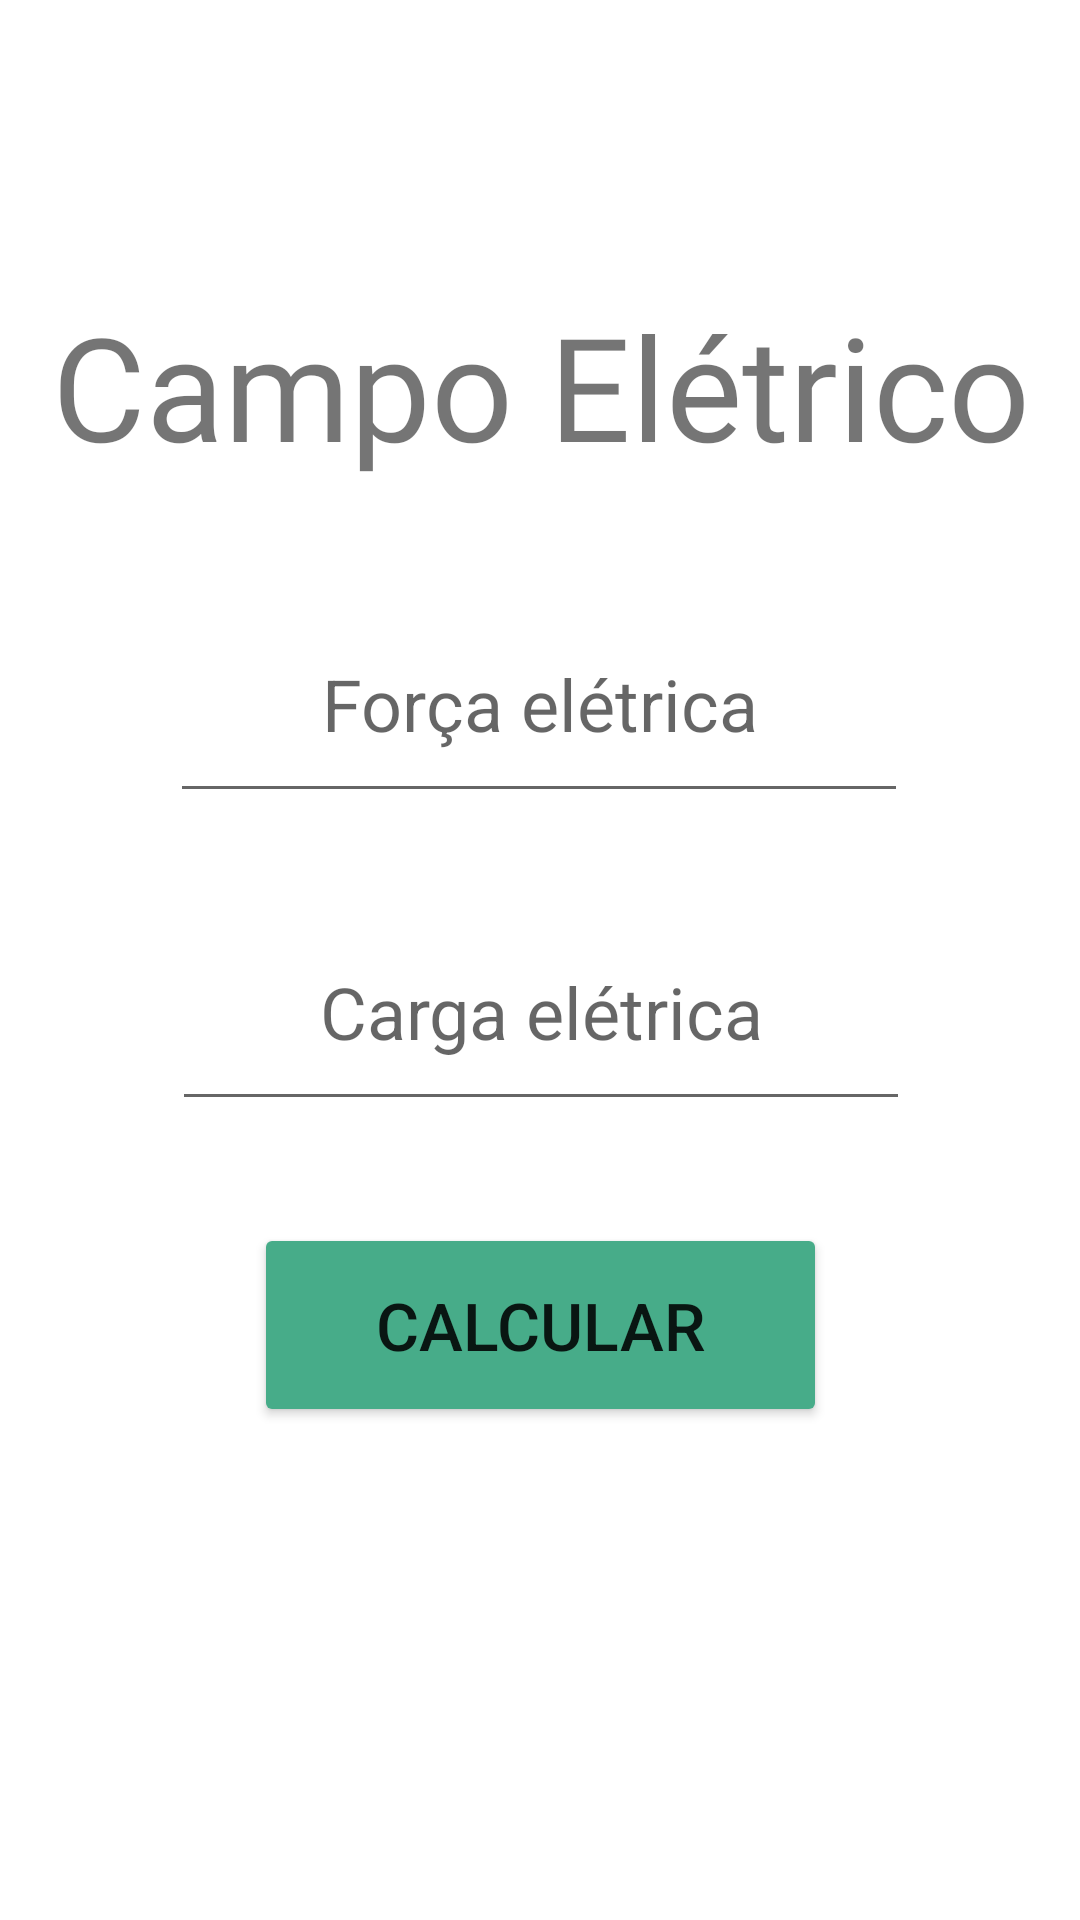

Android layout source for this screen:
<!-- AndroidManifest.xml: application theme Theme.CalculosNatureza -->
<!-- res/layout/fragment_campo_eletrico.xml -->
<?xml version="1.0" encoding="utf-8"?>
<FrameLayout xmlns:android="http://schemas.android.com/apk/res/android"
    xmlns:app="http://schemas.android.com/apk/res-auto"
    xmlns:tools="http://schemas.android.com/tools"
    android:layout_width="match_parent"
    android:layout_height="match_parent"
    tools:context=".campoEletrico">

    <androidx.constraintlayout.widget.ConstraintLayout
        android:layout_width="match_parent"
        android:layout_height="match_parent">

        <TextView
            android:id="@+id/titulo"
            android:layout_width="wrap_content"
            android:layout_height="wrap_content"
            android:fontFamily="@font/bebas_neue"
            android:text="Campo Elétrico"
            android:textSize="48sp"
            app:layout_constraintBottom_toTopOf="@+id/forcaEletrica"
            app:layout_constraintEnd_toEndOf="parent"
            app:layout_constraintHorizontal_bias="0.508"
            app:layout_constraintStart_toStartOf="parent"
            app:layout_constraintTop_toTopOf="parent"
            app:layout_constraintVertical_bias="0.738" />

        <EditText
            android:id="@+id/forcaEletrica"
            android:layout_width="246dp"
            android:layout_height="76dp"
            android:ems="10"
            android:hint="Força elétrica"
            android:inputType="textPersonName"
            android:textAlignment="center"
            android:textSize="24sp"
            app:layout_constraintBottom_toTopOf="@+id/cargaEletrica"
            app:layout_constraintEnd_toEndOf="parent"
            app:layout_constraintHorizontal_bias="0.496"
            app:layout_constraintStart_toStartOf="parent"
            app:layout_constraintTop_toTopOf="parent"
            app:layout_constraintVertical_bias="0.879" />

        <EditText
            android:id="@+id/cargaEletrica"
            android:layout_width="246dp"
            android:layout_height="76dp"
            android:ems="10"
            android:hint="Carga elétrica"
            android:inputType="textPersonName"
            android:textAlignment="center"
            android:textSize="24sp"
            app:layout_constraintBottom_toTopOf="@+id/calcula"
            app:layout_constraintEnd_toEndOf="parent"
            app:layout_constraintHorizontal_bias="0.503"
            app:layout_constraintStart_toStartOf="parent"
            app:layout_constraintTop_toTopOf="parent"
            app:layout_constraintVertical_bias="0.897" />

        <TextView
            android:id="@+id/resultado"
            android:layout_width="wrap_content"
            android:layout_height="wrap_content"
            android:textSize="34dp"
            app:layout_constraintBottom_toBottomOf="parent"
            app:layout_constraintEnd_toEndOf="parent"
            app:layout_constraintHorizontal_bias="0.498"
            app:layout_constraintStart_toStartOf="parent"
            app:layout_constraintTop_toTopOf="parent"
            app:layout_constraintVertical_bias="0.865" />

        <Button
            android:id="@+id/calcula"
            android:layout_width="191dp"
            android:layout_height="68dp"
            android:backgroundTint="#47AC89"
            android:text="Calcular"
            android:textSize="22dp"
            app:layout_constraintBottom_toTopOf="@+id/resultado"
            app:layout_constraintEnd_toEndOf="parent"
            app:layout_constraintStart_toStartOf="parent"
            app:layout_constraintTop_toTopOf="parent"
            app:layout_constraintVertical_bias="0.913" />
    </androidx.constraintlayout.widget.ConstraintLayout>
</FrameLayout>
<!-- resources referenced by this layout -->
<resources>
  <style name="Theme.CalculosNatureza" parent="Theme.MaterialComponents.DayNight.DarkActionBar">
          
          <item name="colorPrimary">@color/purple_500</item>
          <item name="colorPrimaryVariant">@color/purple_700</item>
          <item name="colorOnPrimary">@color/white</item>
          
          <item name="colorSecondary">@color/teal_200</item>
          <item name="colorSecondaryVariant">@color/teal_700</item>
          <item name="colorOnSecondary">@color/black</item>
          
          <item name="android:statusBarColor">?attr/colorPrimaryVariant</item>
          
      </style>
  <!-- not gathered from this repository: default colours our renderer supplied (Android Studio template values) -->
  <color name="purple_500">#FF6200EE</color>
  <color name="purple_700">#FF3700B3</color>
  <color name="teal_200">#FF03DAC5</color>
  <color name="teal_700">#FF018786</color>
  <color name="black">#FF000000</color>
  <color name="white">#FFFFFFFF</color>
</resources>
